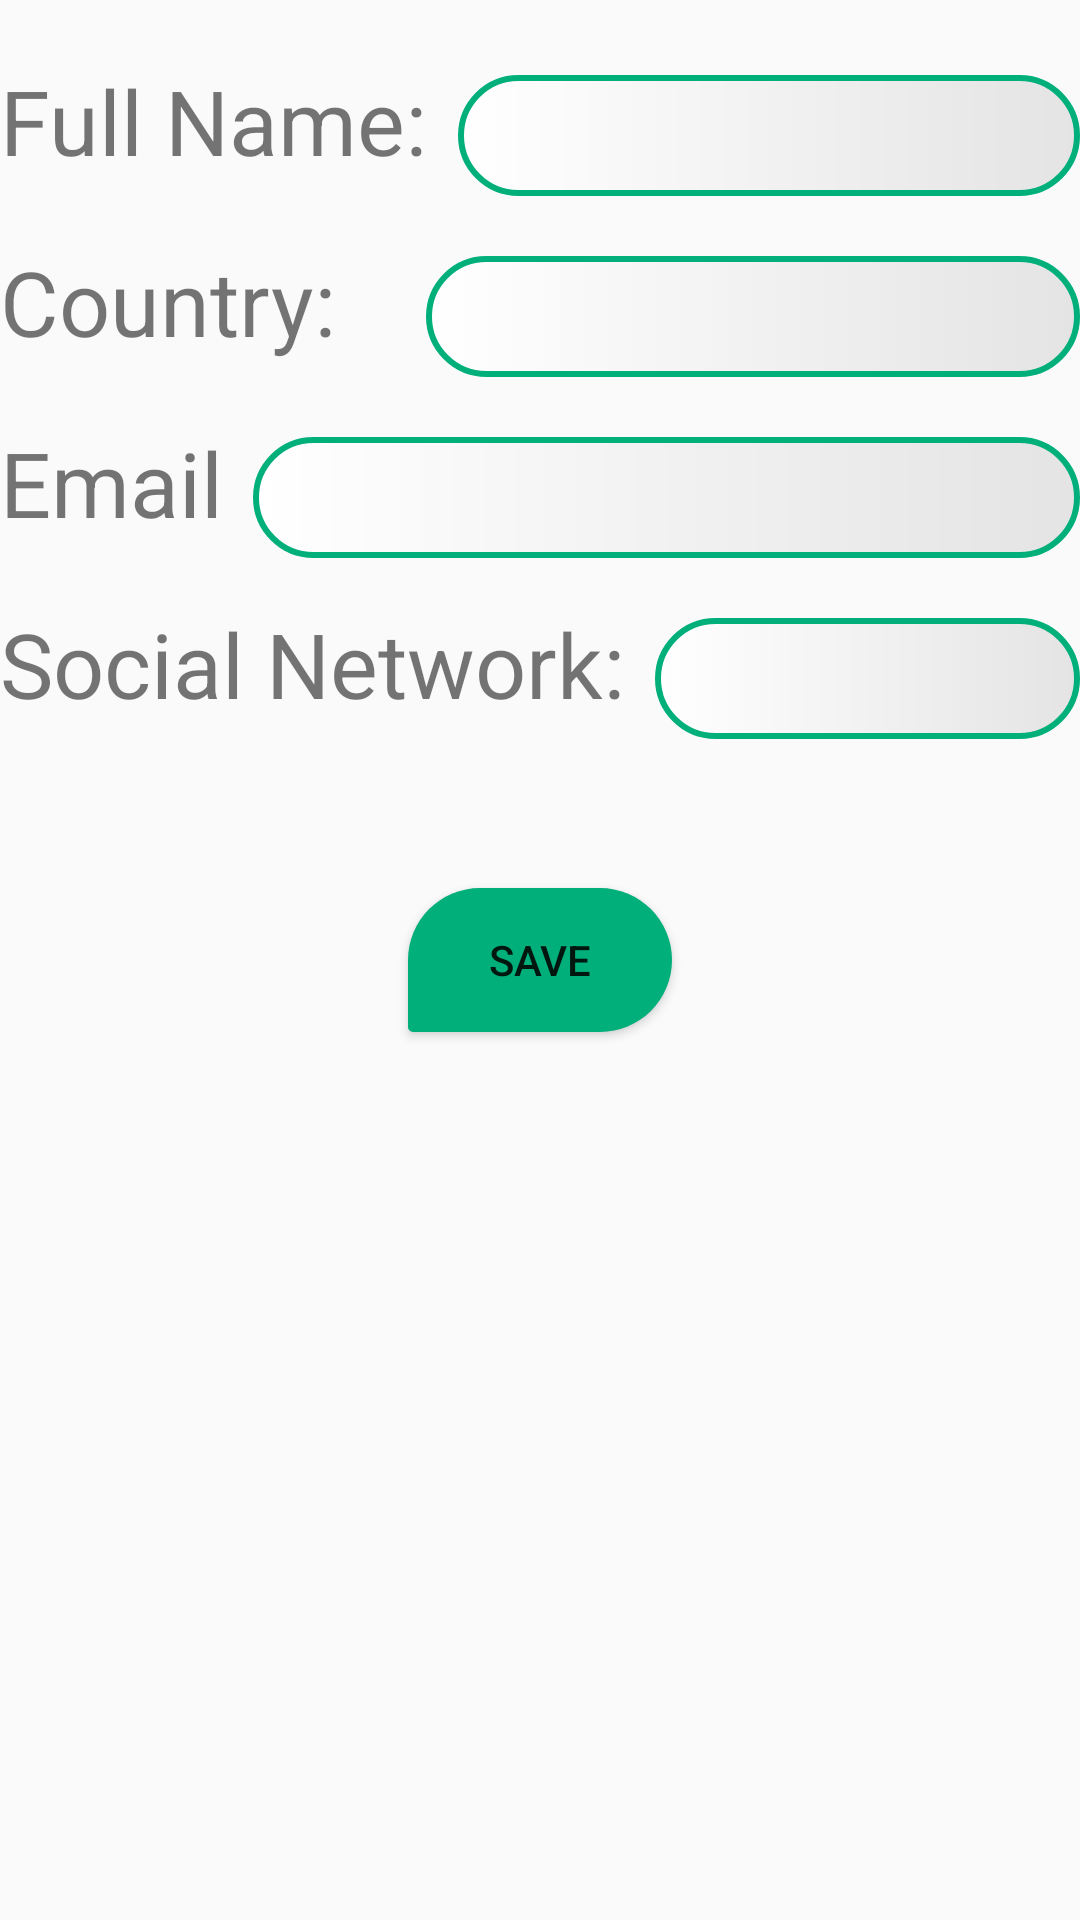

This screen was rendered from an Android layout file. Write that file and the resources it references.
<!-- AndroidManifest.xml: application theme AppTheme -->
<!-- res/layout/activity_add_contact.xml -->
<?xml version="1.0" encoding="utf-8"?>
<RelativeLayout xmlns:android="http://schemas.android.com/apk/res/android"
    xmlns:tools="http://schemas.android.com/tools"
    android:layout_width="match_parent"
    android:layout_height="match_parent"
    tools:context="com.example.macbookair.myapplication2.activities.AddContactActivity">


    <TextView
        android:id="@+id/fullname1"
        android:layout_width="wrap_content"
        android:layout_height="wrap_content"
        android:layout_below="@id/product"
        android:layout_marginTop="20dp"
        android:text="@string/full_name"
        android:textSize="30sp" />

    <TextView
        android:id="@+id/country1"
        android:layout_width="wrap_content"
        android:layout_height="wrap_content"
        android:layout_below="@id/fullname1"
        android:layout_marginTop="20dp"
        android:text="@string/country"
        android:textSize="30sp" />

    <TextView
        android:id="@+id/email1"
        android:layout_width="wrap_content"
        android:layout_height="wrap_content"
        android:layout_below="@id/country1"
        android:layout_marginTop="20dp"
        android:text="@string/email"
        android:textSize="30sp" />

    <TextView
        android:id="@+id/lastseen1"
        android:layout_width="wrap_content"
        android:layout_height="wrap_content"
        android:layout_below="@id/email1"
        android:layout_marginTop="20dp"
        android:text="@string/social_network"
        android:textSize="30sp" />

    <EditText
        android:id="@+id/full_name_add"
        android:layout_width="match_parent"
        android:layout_height="wrap_content"
        android:layout_below="@id/product"
        android:layout_marginStart="10dp"
        android:layout_marginTop="25dp"
        android:layout_toEndOf="@id/fullname1"
        android:background="@drawable/edit_text_add"
        android:gravity="center"
        android:inputType="textAutoComplete"
        android:textSize="30sp" />

    <EditText
        android:id="@+id/country_add"
        android:layout_width="match_parent"
        android:layout_height="wrap_content"
        android:layout_below="@id/fullname1"
        android:layout_marginStart="30dp"
        android:layout_marginTop="25dp"
        android:layout_toEndOf="@id/country1"
        android:background="@drawable/edit_text_add"
        android:gravity="center"
        android:inputType="textAutoComplete"
        android:textSize="30sp" />

    <EditText
        android:id="@+id/email_add"
        android:layout_width="match_parent"
        android:layout_height="wrap_content"
        android:layout_below="@id/country1"
        android:layout_marginStart="10dp"
        android:layout_marginTop="25dp"
        android:layout_toEndOf="@id/email1"
        android:background="@drawable/edit_text_add"
        android:gravity="center"
        android:inputType="textAutoComplete"
        android:textSize="30sp" />

    <EditText
        android:id="@+id/social_network_add"
        android:layout_width="match_parent"
        android:layout_height="wrap_content"
        android:layout_below="@id/email1"
        android:layout_marginStart="10dp"
        android:layout_marginTop="25dp"
        android:layout_toEndOf="@id/lastseen1"
        android:background="@drawable/edit_text_add"
        android:gravity="center"
        android:inputType="textAutoComplete"
        android:textSize="30sp" />

    <Button
        android:id="@+id/saveButton_addContact"
        android:layout_width="wrap_content"
        android:layout_height="wrap_content"
        android:layout_centerInParent="true"
        android:background="@drawable/button_save"
        android:text="@string/save" />

    <ImageView
        android:id="@+id/addContactImage"
        android:layout_width="100dp"
        android:layout_height="100dp"
        android:layout_alignStart="@+id/saveButton_addContact"
        android:layout_below="@+id/saveButton_addContact"
        android:layout_marginTop="32dp"
        android:background="@drawable/unknown" />


</RelativeLayout>
<!-- resources referenced by this layout -->
<resources>
  <!-- drawable button_save (drawable) -->
  <?xml version="1.0" encoding="utf-8"?>
  <shape xmlns:android="http://schemas.android.com/apk/res/android"
      android:shape="rectangle">
      <solid
         android:color="@color/toolbarColor" >
  
      </solid>
      <corners
          android:bottomLeftRadius="7dp"
          android:radius="100dp" />
  </shape>
  <!-- drawable edit_text_add (drawable) -->
  <?xml version="1.0" encoding="utf-8"?>
  <shape xmlns:android="http://schemas.android.com/apk/res/android" >
      <stroke android:width="2dp"
          android:color="@color/toolbarColor"/>
      <gradient
          android:startColor="@color/whiteColor"
          android:endColor="@color/gradientEndColor"
          android:useLevel="false"/>
      <corners
          android:radius="100dp" />
  </shape>
  <string name="country">Country:</string>
  <string name="email">Email</string>
  <string name="full_name">Full Name:</string>
  <string name="save">Save</string>
  <string name="social_network">Social Network:</string>
  <style name="AppTheme" parent="Theme.AppCompat.Light.NoActionBar">
          
          <item name="colorPrimary">@color/colorPrimary</item>
          <item name="colorPrimaryDark">@color/toolbarColor</item>
          <item name="colorAccent">@color/colorAccent</item>
      </style>
  <color name="toolbarColor">#00AF7A</color>
  <color name="whiteColor">#FFFF</color>
  <color name="gradientEndColor">#e4e4e4</color>
  <color name="colorPrimary">#3F51B5</color>
  <color name="colorAccent">#FF4081</color>
</resources>
